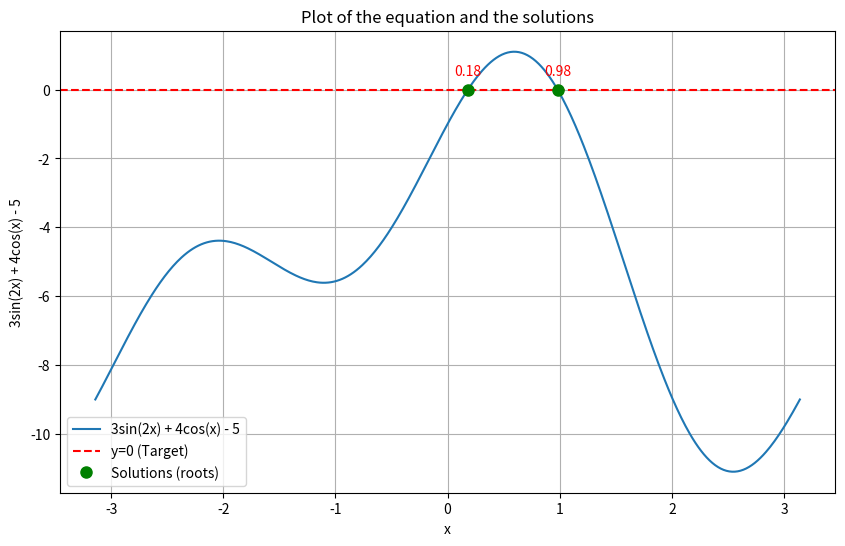

Python code for this plot:
import numpy as np
import matplotlib.pyplot as plt

# Define the function that we want to find the root for:
# 3sin(2x) + 4cos(x) = 5  =&gt;  3sin(2x) + 4cos(x) - 5 = 0
def equation_to_solve(x):
    return 3 * np.sin(2*x) + 4 * np.cos(x) - 5

x = np.linspace(-np.pi, np.pi, 500) # Range for plotting (0 to 2pi for trigonometric functions)
y = equation_to_solve(x)
# Find indices where the sign of y changes.
# This means consecutive points where y values have opposite signs.
# Find indices where the sign changes
crossing_indices = np.where(np.diff(np.sign(y)) != 0)[0]
# print("Indices where sign changes:", crossing_indices)

# Compute the zero crossing points via linear interpolation
x_crossings = []
for idx in crossing_indices:
    # Get points on either side of the crossing
    x1, x2 = x[idx], x[idx+1]
    y1, y2 = y[idx], y[idx+1]

    # Avoid division by zero (if y2 == y1, it might need special handling)
    if y2 - y1 == 0:
        continue

    # Linear interpolation formula
    x_zero = x1 + (0 - y1) * (x2 - x1) / (y2 - y1)
    x_crossings.append(x_zero)

print("Zero crossings (x-coordinates):", x_crossings)

# Plotting the equation and the solutions
if len(x_crossings) > 0:
    plt.figure(figsize=(10, 6))
    # Show the solutionss on the plot
    for sol in x_crossings:
        plt.annotate(f'{sol:.2f}', xy=(sol, 0), xytext=(0, 10),
            textcoords='offset points', ha='center', color='red')
    # Plot the function
    plt.plot(x, y, label='3sin(2x) + 4cos(x) - 5')
    plt.axhline(0, color='r', linestyle='--', label='y=0 (Target)') # Mark y=0
    # Mark the solutionss as green o points
    plt.plot(x_crossings, np.zeros_like(x_crossings), 'go', markersize=8, label='Solutions (roots)')
    plt.xlabel('x')
    plt.ylabel('3sin(2x) + 4cos(x) - 5')
    plt.title('Plot of the equation and the solutions')
    plt.legend()
    plt.grid(True)
    plt.show()
else:
    print("Plotting not possible as no solutions was found.")
